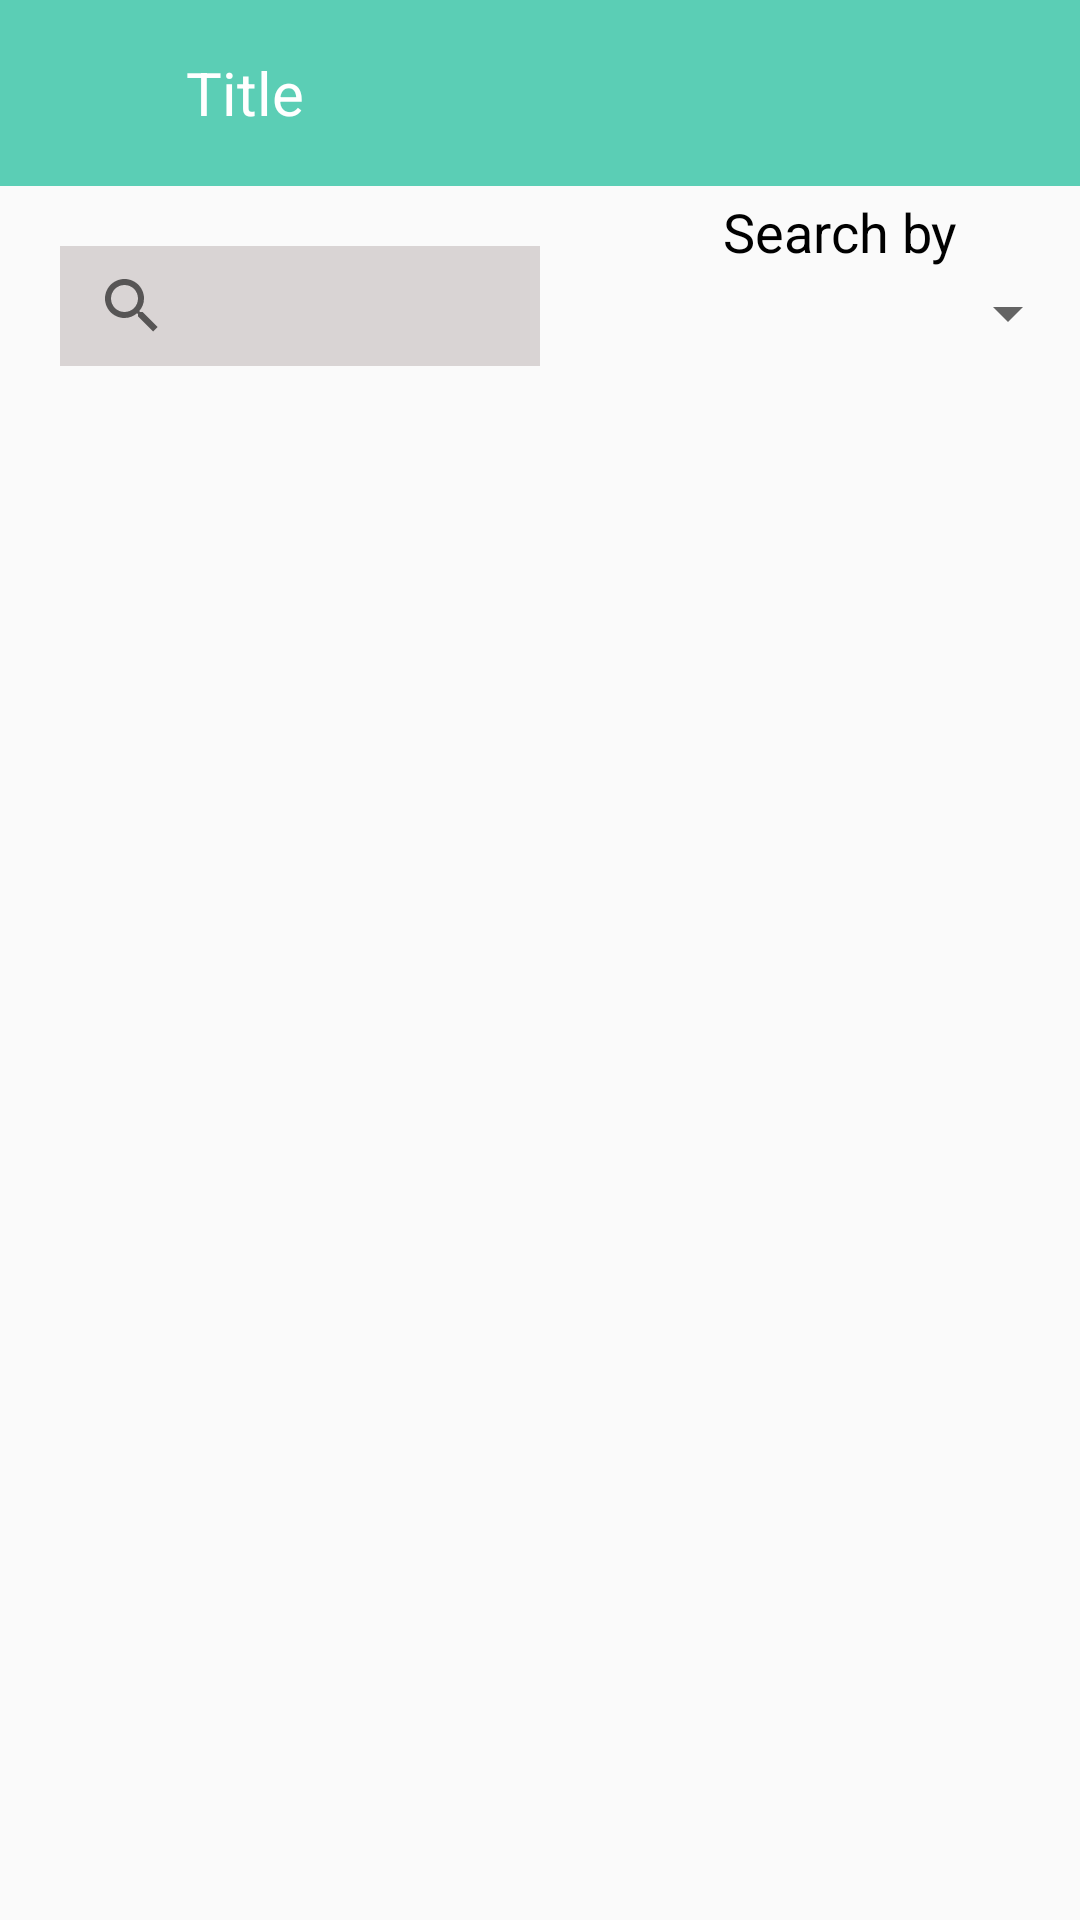

Android layout source for this screen:
<!-- AndroidManifest.xml: application theme AppTheme -->
<!-- res/layout/layout_detail1.xml -->
<?xml version="1.0" encoding="utf-8"?>
<LinearLayout android:layout_width="match_parent"
    android:layout_height="match_parent"
    xmlns:tools="http://schemas.android.com/tools"
    xmlns:app="http://schemas.android.com/apk/res-auto"
    android:orientation="vertical"
    tools:context=".detailpage1.Detailpage1"
    xmlns:android="http://schemas.android.com/apk/res/android">

    <android.support.v7.widget.Toolbar
        android:id="@+id/toolbar"
        xmlns:android="http://schemas.android.com/apk/res/android"
        android:layout_width="match_parent"
        android:layout_height="wrap_content"
        android:background="@color/colorPrimary"
        app:titleTextColor="#fff"
        xmlns:app="http://schemas.android.com/apk/res-auto" >

        <ImageView
            android:id="@+id/back"
            android:layout_width="30dp"
            android:layout_margin="16dp"
            android:layout_height="30dp"
            android:background="@drawable/backarow"/>

        <TextView
            android:id="@+id/toolTitle"
            android:layout_width="wrap_content"
            android:layout_height="wrap_content"
            android:textSize="20sp"
            android:text="Title"
            android:textColor="#ffffff"/>

    </android.support.v7.widget.Toolbar>


    <LinearLayout
        android:layout_width="match_parent"
        android:layout_height="wrap_content"
        android:orientation="horizontal">
    <SearchView
        android:id="@+id/searchView"
        android:layout_width="0dp"
        android:layout_weight="1"
        android:layout_height="40dp"
        android:layout_margin="20dp"
        android:background="#d9d4d4"
        app:layout_constraintEnd_toEndOf="parent"
        app:layout_constraintHorizontal_bias="0.434"
        app:layout_constraintStart_toStartOf="parent"
        app:layout_constraintTop_toTopOf="parent" />

<LinearLayout
    android:layout_width="0dp"
    android:layout_height="wrap_content"
    android:layout_weight="1"
    android:orientation="vertical">

        <TextView
            android:id="@+id/cat"
            android:layout_width="fill_parent"
            android:layout_height="wrap_content"
            android:textAlignment="center"
            android:textColor="#000000"
            android:layout_marginTop="3dp"
            android:textSize="18sp"
            android:text="Search by"
            />

        <Spinner
            android:id="@+id/spinner"
            android:layout_width="fill_parent"
            android:layout_height="30dp"
            />
</LinearLayout>
    </LinearLayout>

        <android.support.v7.widget.RecyclerView
            android:id="@+id/detail1list"
            android:layout_width="match_parent"
            android:layout_height="match_parent" />

    </LinearLayout>
<!-- resources referenced by this layout -->
<resources>
  <color name="colorPrimary">#5bceb5</color>
  <style name="AppTheme" parent="Theme.AppCompat.Light.NoActionBar">
          
          <item name="colorPrimary">@color/colorPrimary</item>
          <item name="colorPrimaryDark">@color/colorPrimaryDark</item>
          <item name="colorAccent">@color/colorAccent</item>
      </style>
  <color name="colorPrimaryDark">#71d4ca</color>
  <color name="colorAccent">#FF4081</color>
</resources>
